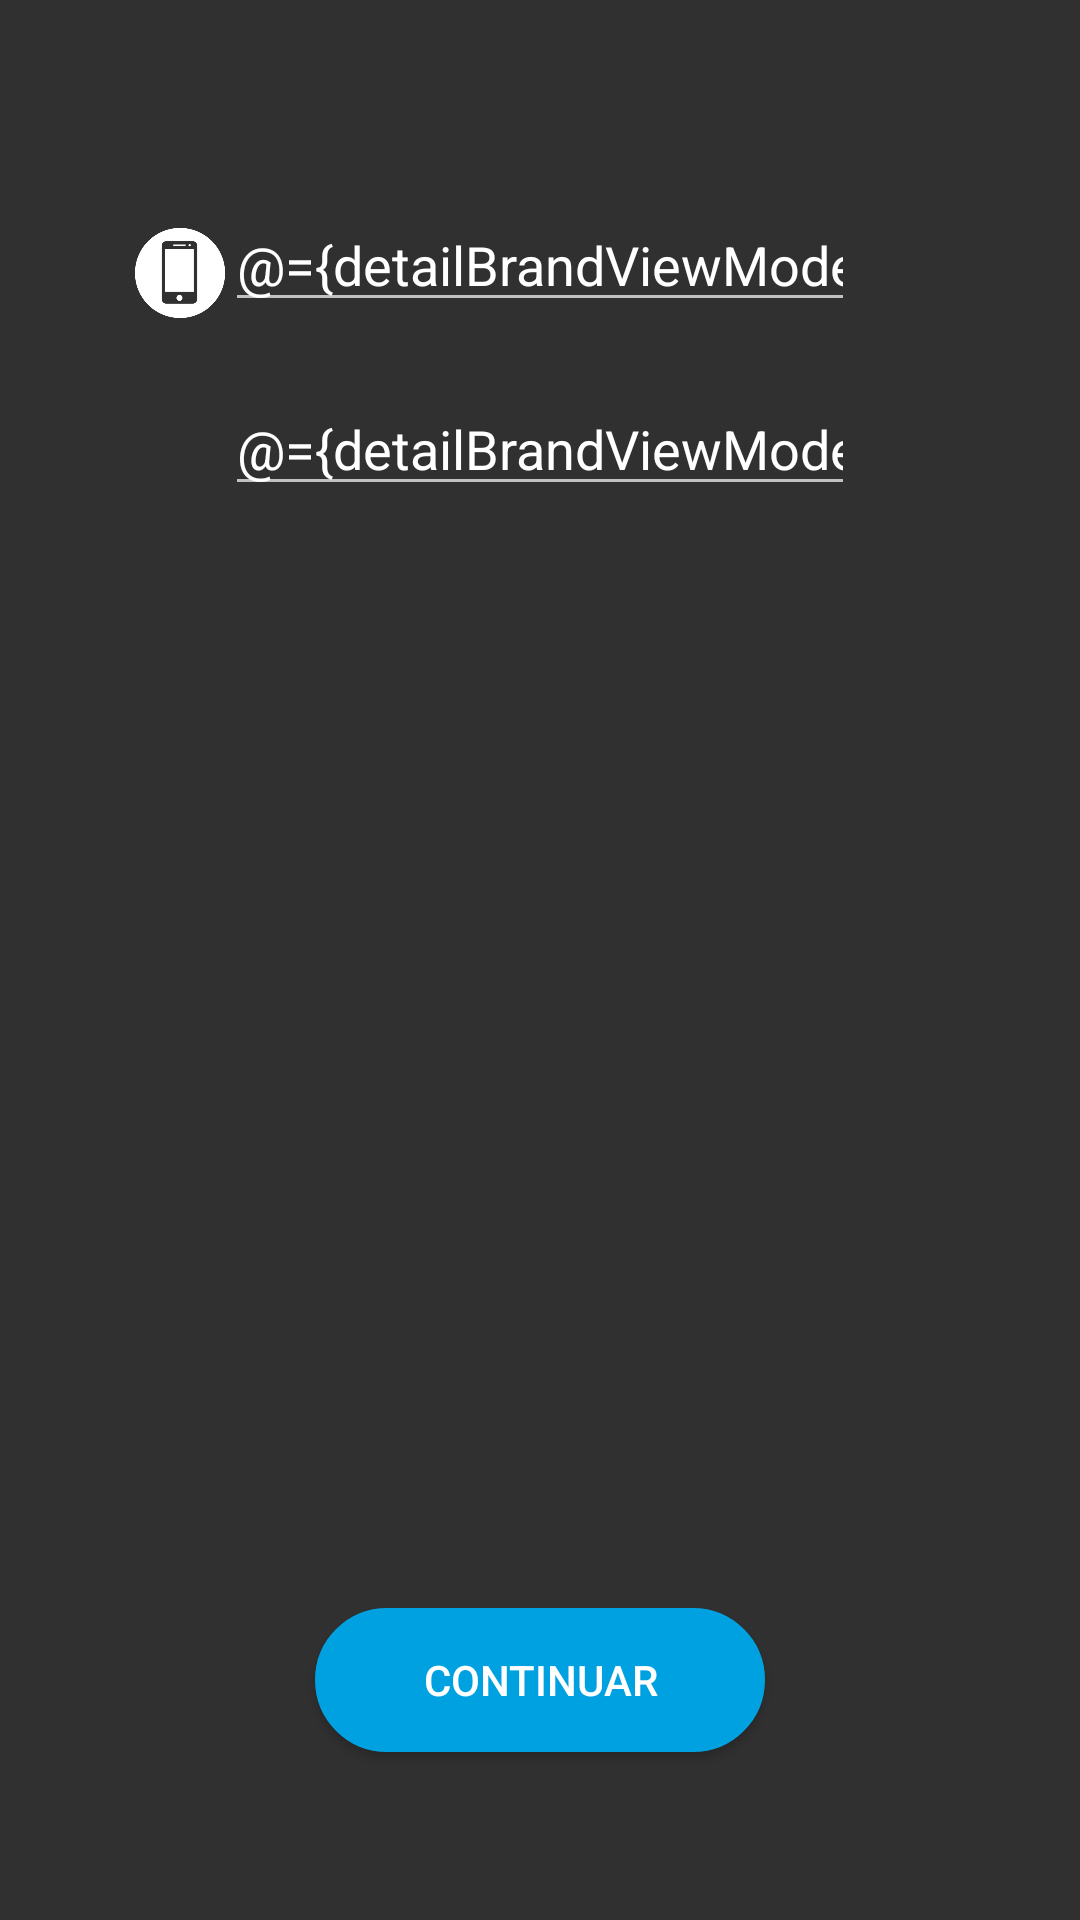

Write the Android layout XML for this screen, with the resource values it uses.
<!-- AndroidManifest.xml: application theme AppTheme -->
<!-- res/layout/fragment_detail.xml -->
<layout xmlns:android="http://schemas.android.com/apk/res/android"
    xmlns:app="http://schemas.android.com/apk/res-auto"
    xmlns:tools="http://schemas.android.com/tools">
    <data>
        <variable
            name="detailBrandViewModel"
            type="com.naat.yademo.viewmodel.DetailBrandViewModel"/>
    </data>
    <RelativeLayout
        android:layout_width="match_parent"
        android:layout_height="match_parent"
        tools:context=".view.activity.DetailBrandActivity"
        android:padding="16dp">

        <ImageView
            android:id="@+id/logo_brand_imageview"
            android:layout_width="wrap_content"
            android:layout_height="wrap_content"
            android:layout_below="@id/toolbar"
            android:layout_centerHorizontal="true"
            android:layout_marginTop="30dp"
            app:srcCompat="@drawable/ic_logo_tuenti" />

        <EditText
            android:id="@+id/phone_edittext"
            android:layout_width="wrap_content"
            android:layout_height="wrap_content"
            android:layout_below="@id/logo_brand_imageview"
            android:layout_centerHorizontal="true"
            android:layout_marginTop="20dp"
            android:ems="10"
            android:inputType="phone"
            android:text="@={detailBrandViewModel.phoneNumber}" />

        <ImageView
            android:layout_width="30dp"
            android:layout_height="30dp"
            android:layout_alignTop="@id/phone_edittext"
            android:layout_marginTop="10dp"
            android:layout_toLeftOf="@id/phone_edittext"
            android:src="@drawable/ic_phone" />

        <EditText
            android:id="@+id/amount_edittext"
            android:layout_width="wrap_content"
            android:layout_height="wrap_content"
            android:layout_below="@id/phone_edittext"
            android:layout_centerHorizontal="true"
            android:layout_marginTop="20dp"
            android:ems="10"
            android:inputType="numberDecimal"
            android:text="@={detailBrandViewModel.amount}" />

        <ImageView
            android:layout_width="30dp"
            android:layout_height="30dp"
            android:layout_alignTop="@id/amount_edittext"
            android:layout_marginTop="10dp"
            android:layout_toLeftOf="@id/amount_edittext"
            android:src="@drawable/ic_pass" />

        <Button
            android:id="@+id/verify_button"
            android:layout_width="150dp"
            android:layout_height="wrap_content"
            android:background="@drawable/border_button"
            android:layout_alignParentBottom="true"
            android:layout_centerHorizontal="true"
            android:layout_marginBottom="40dp"
            android:onClick="@{detailBrandViewModel::onContinueClick}"
            android:text="continuar" />
    </RelativeLayout>
</layout>
<!-- resources referenced by this layout -->
<resources>
  <!-- drawable border_button (drawable) -->
  <selector xmlns:android="http://schemas.android.com/apk/res/android">
      <item android:state_pressed="true" >
          <shape android:shape="rectangle"  >
              <corners android:radius="55dp" />
              <stroke android:width="1dip" android:color="@color/colorPrimary" />
  
          </shape>
      </item>
      <item android:state_focused="true">
          <shape android:shape="rectangle"  >
              <corners android:radius="55dp" />
              <stroke android:width="1dip" android:color="@color/colorPrimary" />
  
          </shape>
      </item>
      <item >
          <shape android:shape="rectangle"  >
              <corners android:radius="55dp" />
              <stroke android:width="1dip" android:color="@color/colorPrimary" />
              <gradient android:angle="-90" android:startColor="@color/colorPrimary" android:endColor="@color/colorPrimary" />
          </shape>
      </item>
  </selector>
  <!-- drawable ic_phone: png bitmap (drawable, 6413 bytes) -->
  <style name="AppTheme" parent="Theme.AppCompat.NoActionBar">
          
          <item name="colorPrimary">@color/colorPrimary</item>
          <item name="colorPrimaryDark">@color/colorPrimaryDark</item>
          <item name="colorAccent">@color/colorAccent</item>
      </style>
  <color name="colorPrimary">#00A1E1</color>
  <color name="colorPrimaryDark">#0073AF</color>
  <color name="colorAccent">@color/white</color>
  <color name="white">#FFF</color>
</resources>
